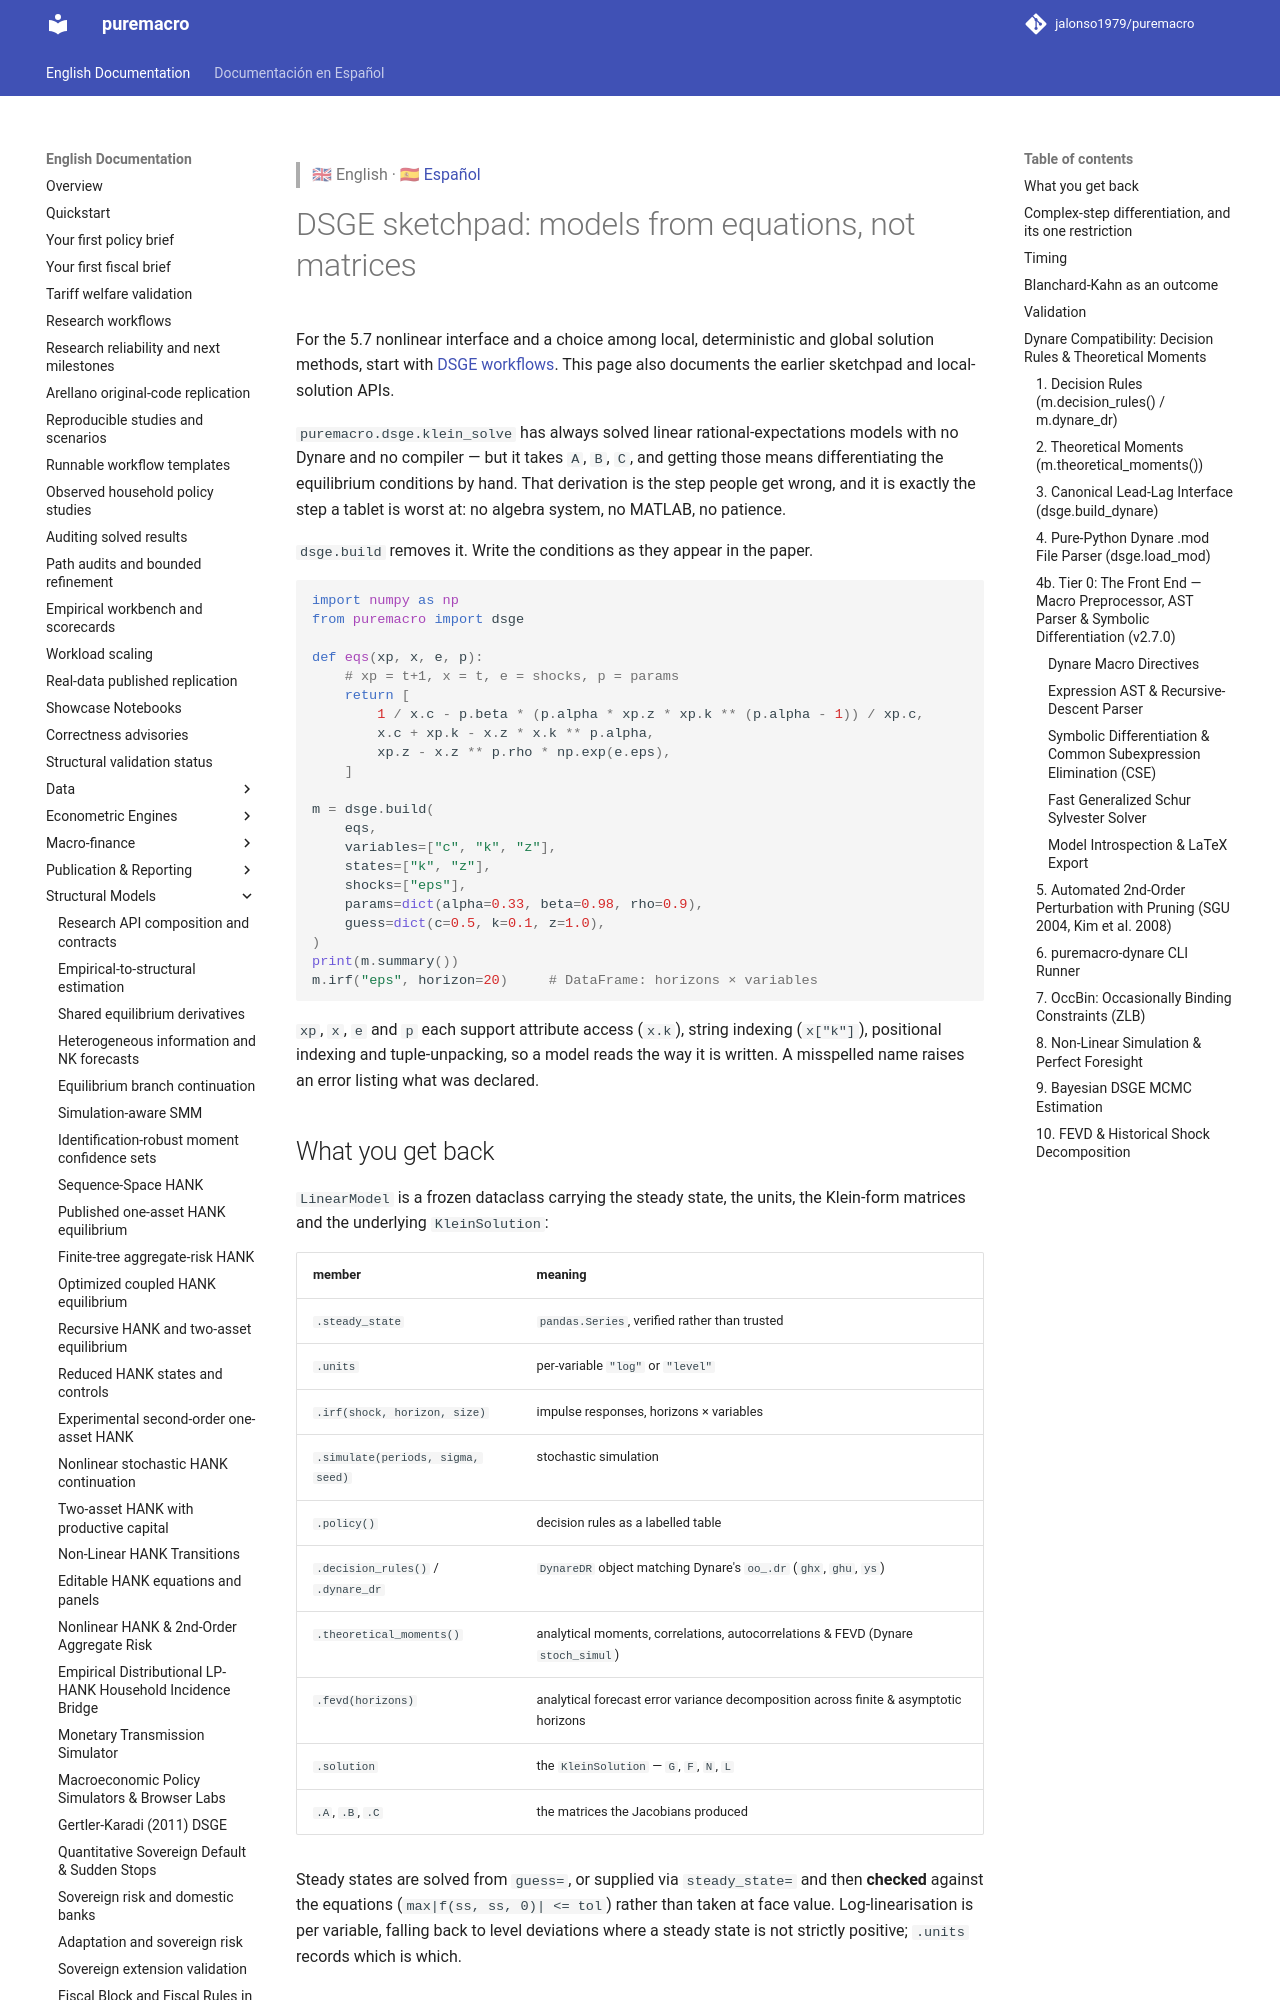

repository: Allisterh/puremacro · page: docs/dsge_build/index.html · generator: mkdocs

> 🇬🇧 English · 🇪🇸 [Español](es/dsge_build.md)

# DSGE sketchpad: models from equations, not matrices

For the 5.7 nonlinear interface and a choice among local, deterministic and global solution methods, start with [DSGE workflows](dsge_workflows.md). This page also documents the earlier sketchpad and local-solution APIs.

`puremacro.dsge.klein_solve` has always solved linear rational-expectations
models with no Dynare and no compiler — but it takes `A`, `B`, `C`, and getting
those means differentiating the equilibrium conditions by hand. That derivation
is the step people get wrong, and it is exactly the step a tablet is worst at:
no algebra system, no MATLAB, no patience.

`dsge.build` removes it. Write the conditions as they appear in the paper.

```python
import numpy as np
from puremacro import dsge

def eqs(xp, x, e, p):
    # xp = t+1, x = t, e = shocks, p = params
    return [
        1 / x.c - p.beta * (p.alpha * xp.z * xp.k ** (p.alpha - 1)) / xp.c,
        x.c + xp.k - x.z * x.k ** p.alpha,
        xp.z - x.z ** p.rho * np.exp(e.eps),
    ]

m = dsge.build(
    eqs,
    variables=["c", "k", "z"],
    states=["k", "z"],
    shocks=["eps"],
    params=dict(alpha=0.33, beta=0.98, rho=0.9),
    guess=dict(c=0.5, k=0.1, z=1.0),
)
print(m.summary())
m.irf("eps", horizon=20)     # DataFrame: horizons × variables
```

`xp`, `x`, `e` and `p` each support attribute access (`x.k`), string indexing
(`x["k"]`), positional indexing and tuple-unpacking, so a model reads the way
it is written. A misspelled name raises an error listing what was declared.

## What you get back

`LinearModel` is a frozen dataclass carrying the steady state, the units, the
Klein-form matrices and the underlying `KleinSolution`:

| member | meaning |
|---|---|
| `.steady_state` | `pandas.Series`, verified rather than trusted |
| `.units` | per-variable `"log"` or `"level"` |
| `.irf(shock, horizon, size)` | impulse responses, horizons × variables |
| `.simulate(periods, sigma, seed)` | stochastic simulation |
| `.policy()` | decision rules as a labelled table |
| `.decision_rules()` / `.dynare_dr` | `DynareDR` object matching Dynare's `oo_.dr` (`ghx`, `ghu`, `ys`) |
| `.theoretical_moments()` | analytical moments, correlations, autocorrelations & FEVD (Dynare `stoch_simul`) |
| `.fevd(horizons)` | analytical forecast error variance decomposition across finite & asymptotic horizons |
| `.solution` | the `KleinSolution` — `G`, `F`, `N`, `L` |
| `.A`, `.B`, `.C` | the matrices the Jacobians produced |

Steady states are solved from `guess=`, or supplied via `steady_state=` and then
**checked** against the equations (`max|f(ss, ss, 0)| <= tol`) rather than taken
at face value. Log-linearisation is per variable, falling back to level
deviations where a steady state is not strictly positive; `.units` records which
is which.

## Complex-step differentiation, and its one restriction

Jacobians come from `Im f(x + ih) / h` with `h = 1e-20` — machine-precision
derivatives from one evaluation per argument, with no step-size trade-off and no
cancellation error.

The catch is that this is exact only if the residual function is **analytic**,
and it fails *silently* when it is not: `Im` through an `abs()` is identically
zero, so the derivative comes back as zero with nothing raised anywhere. Four
things break it — `abs`, `min`/`max`, a comparison that branches on a perturbed
value, and any `float()` / `np.real()` cast that discards the imaginary part.

`build` therefore cross-checks every complex-step Jacobian against a finite
difference in a random direction and raises `ModelError` naming the offending
block if they disagree. Models with occasionally-binding constraints violate
analyticity by construction: pass `method="central"` and accept ~1e-8 accuracy
instead of ~1e-15. `verify_derivatives=False` opts out of the check.
